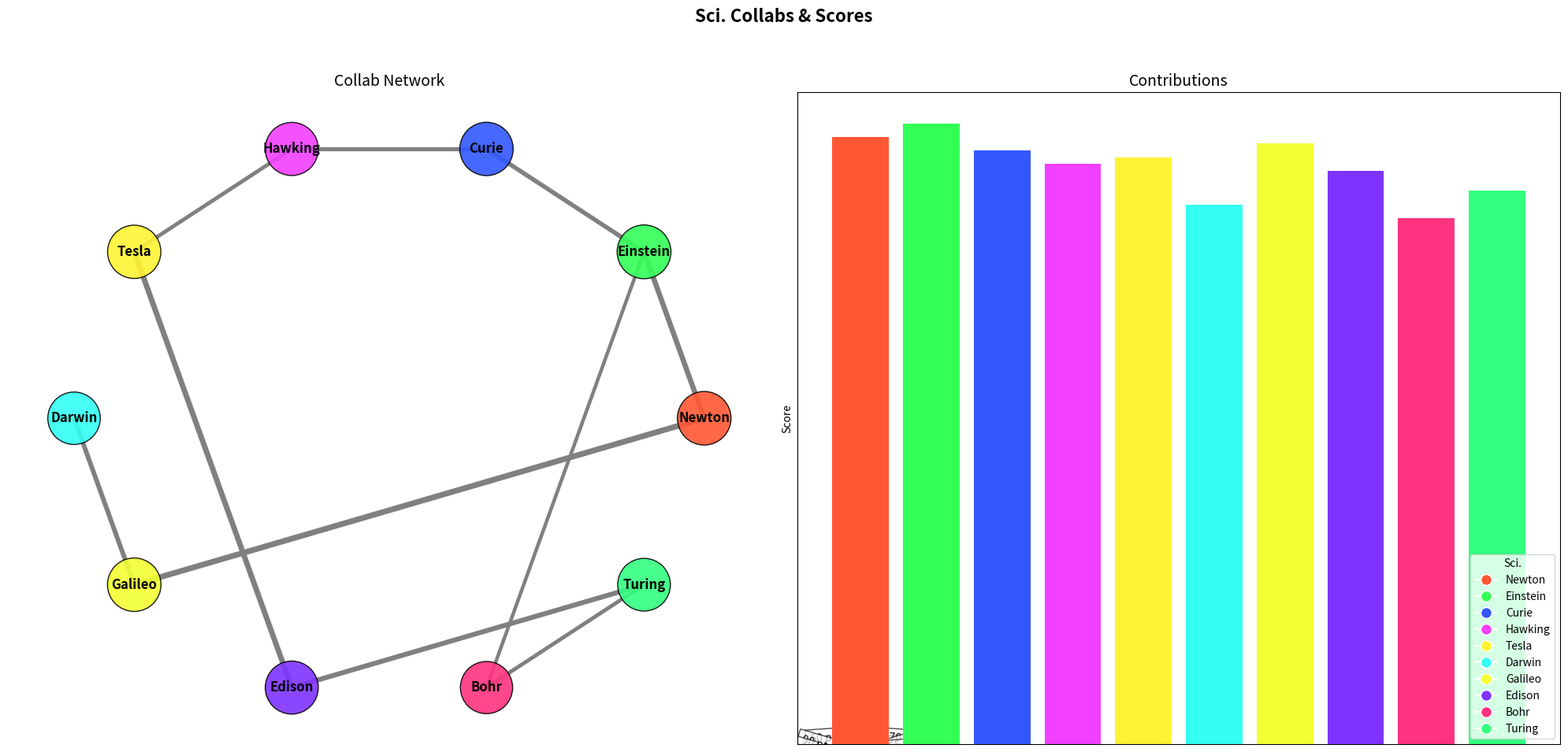

Reproduce this figure in Python.
import matplotlib.pyplot as plt
import networkx as nx

scientists = ['Newton', 'Einstein', 'Curie', 'Hawking', 'Tesla', 'Darwin', 'Galileo', 'Edison', 'Bohr', 'Turing']

collaborations = [
    ('Newton', 'Einstein', 85),
    ('Einstein', 'Curie', 70),
    ('Curie', 'Hawking', 65),
    ('Hawking', 'Tesla', 60),
    ('Tesla', 'Edison', 90),
    ('Darwin', 'Galileo', 75),
    ('Edison', 'Turing', 80),
    ('Galileo', 'Newton', 95),
    ('Bohr', 'Einstein', 55),
    ('Turing', 'Bohr', 60),
]

contribution_scores = {
    'Newton': 90,
    'Einstein': 92,
    'Curie': 88,
    'Hawking': 86,
    'Tesla': 87,
    'Darwin': 80,
    'Galileo': 89,
    'Edison': 85,
    'Bohr': 78,
    'Turing': 82
}

G = nx.Graph()
G.add_nodes_from(scientists)
for source, target, impact in collaborations:
    G.add_edge(source, target, weight=impact)

node_sizes = [1500 + contribution_scores[scientist] * 10 for scientist in scientists]
pos = nx.circular_layout(G)
edge_labels = {(u, v): f'{d["weight"]} pts' for u, v, d in G.edges(data=True)}
edge_widths = [0.5 + G[u][v]['weight'] / 20 for u, v in G.edges()]

node_colors = ['#FF5733', '#33FF57', '#3357FF', '#F33FFF', '#FFF333', '#33FFF3', '#F3FF33', '#7F33FF', '#FF3380', '#33FF80']

fig, axs = plt.subplots(1, 2, figsize=(20, 10))
fig.suptitle('Sci. Collabs & Scores', fontsize=16, fontweight='bold')

# Subplot 1: Network Graph
axs[0].set_title('Collab Network', fontsize=14)
nx.draw_networkx_nodes(G, pos, ax=axs[0], node_size=node_sizes, node_color=node_colors, alpha=0.9, edgecolors='black')
nx.draw_networkx_edges(G, pos, ax=axs[0], edgelist=G.edges, edge_color='gray', width=edge_widths)
nx.draw_networkx_labels(G, pos, ax=axs[0], font_size=12, font_weight='bold')
nx.draw_networkx_edge_labels(G, pos, edge_labels=edge_labels, font_size=10, label_pos=0.3, bbox=dict(facecolor='white', alpha=0.7))
axs[0].axis('off')

scientists_labels = list(contribution_scores.keys())
contributions_values = list(contribution_scores.values())
colors = [node_colors[scientists.index(name)] for name in scientists_labels]

axs[1].set_title('Contributions', fontsize=14)
axs[1].bar(scientists_labels, contributions_values, color=colors)
axs[1].set_ylabel('Score')
axs[1].set_xticklabels(scientists_labels, rotation=45, ha='right')

legend_lines = [plt.Line2D([0], [0], marker='o', color='w', markersize=10, markerfacecolor=node_colors[i]) for i in range(len(scientists))]
plt.legend(legend_lines, scientists, title="Sci.", loc='lower right', bbox_to_anchor=(1, 0))

plt.tight_layout(rect=[0, 0.03, 1, 0.95])
plt.show()
